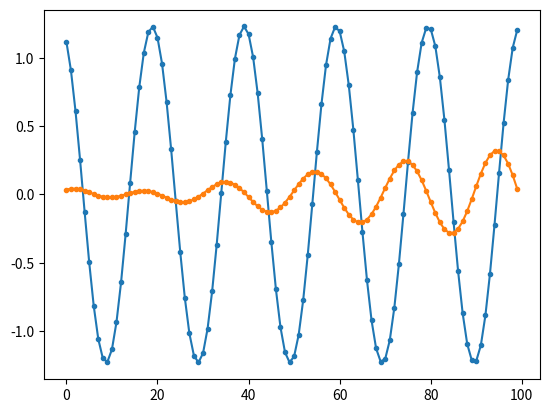

Python code for this plot:
import math
import matplotlib.pyplot as plt

PI2 = math.pi * 2
SAMP_SEC = 100

def sindata(freq, phase, seconds):
    data = []
    for i in range(int(SAMP_SEC * seconds)):
        y = math.sin(phase)
        data.append(y)
        phase += PI2 * freq / SAMP_SEC
    return data

def muldata (a, b):
    data = []
    for x, y in zip(a, b):
        data.append(x * y)
    return data

def mulscalar (a, b):
    data = []
    for x in a:
        data.append(x * b)
    return data

def subdata (a, b):
    data = []
    for x, y in zip(a, b):
        data.append(y - x)
    return data

def energy(a):
    sum = 0
    for x in a:
        sum += x ** 2
    return sum ** .5

#detect freq, phase, amplitude of largest component
def max_fpa(data):
    sec = len(data) / SAMP_SEC
    err = energy(data)
    print ("FPA initial err:", err)
    for p in [x * PI2/16 for x in range(16)]:
        for f in [x / 10 for x in range(10, 101)]:
            basis = sindata(f, p, sec)
            for a in [x / 4 for x in range(1, 11)]:
                b = mulscalar(basis, a)
                c = subdata(data, b)
                e2 = energy(c)
                # print ("FPA test fpa:", f, p, a, "err:", e2, "new:", e2<err)
                if e2 < err:
                    err = e2
                    minf = f
                    minp = p
                    mina = a
                    remain = list(c)
    return minf, minp, mina, remain


"""
sin = sindata(2, 0, 1)
# print (sin)

cos = sindata(2, PI2/4, 1)
# print (cos)

mul = muldata(sin, cos)

plt.plot(list(zip(sin, cos, mul)), marker = '.')
plt.show()
"""

test = sindata(4.95, 2, 1)
test = mulscalar(test, 1.23)

f, p, a, r = max_fpa(test)
print (f, p, a)

plt.plot(list(zip(test, r)), marker = '.')
plt.show()
